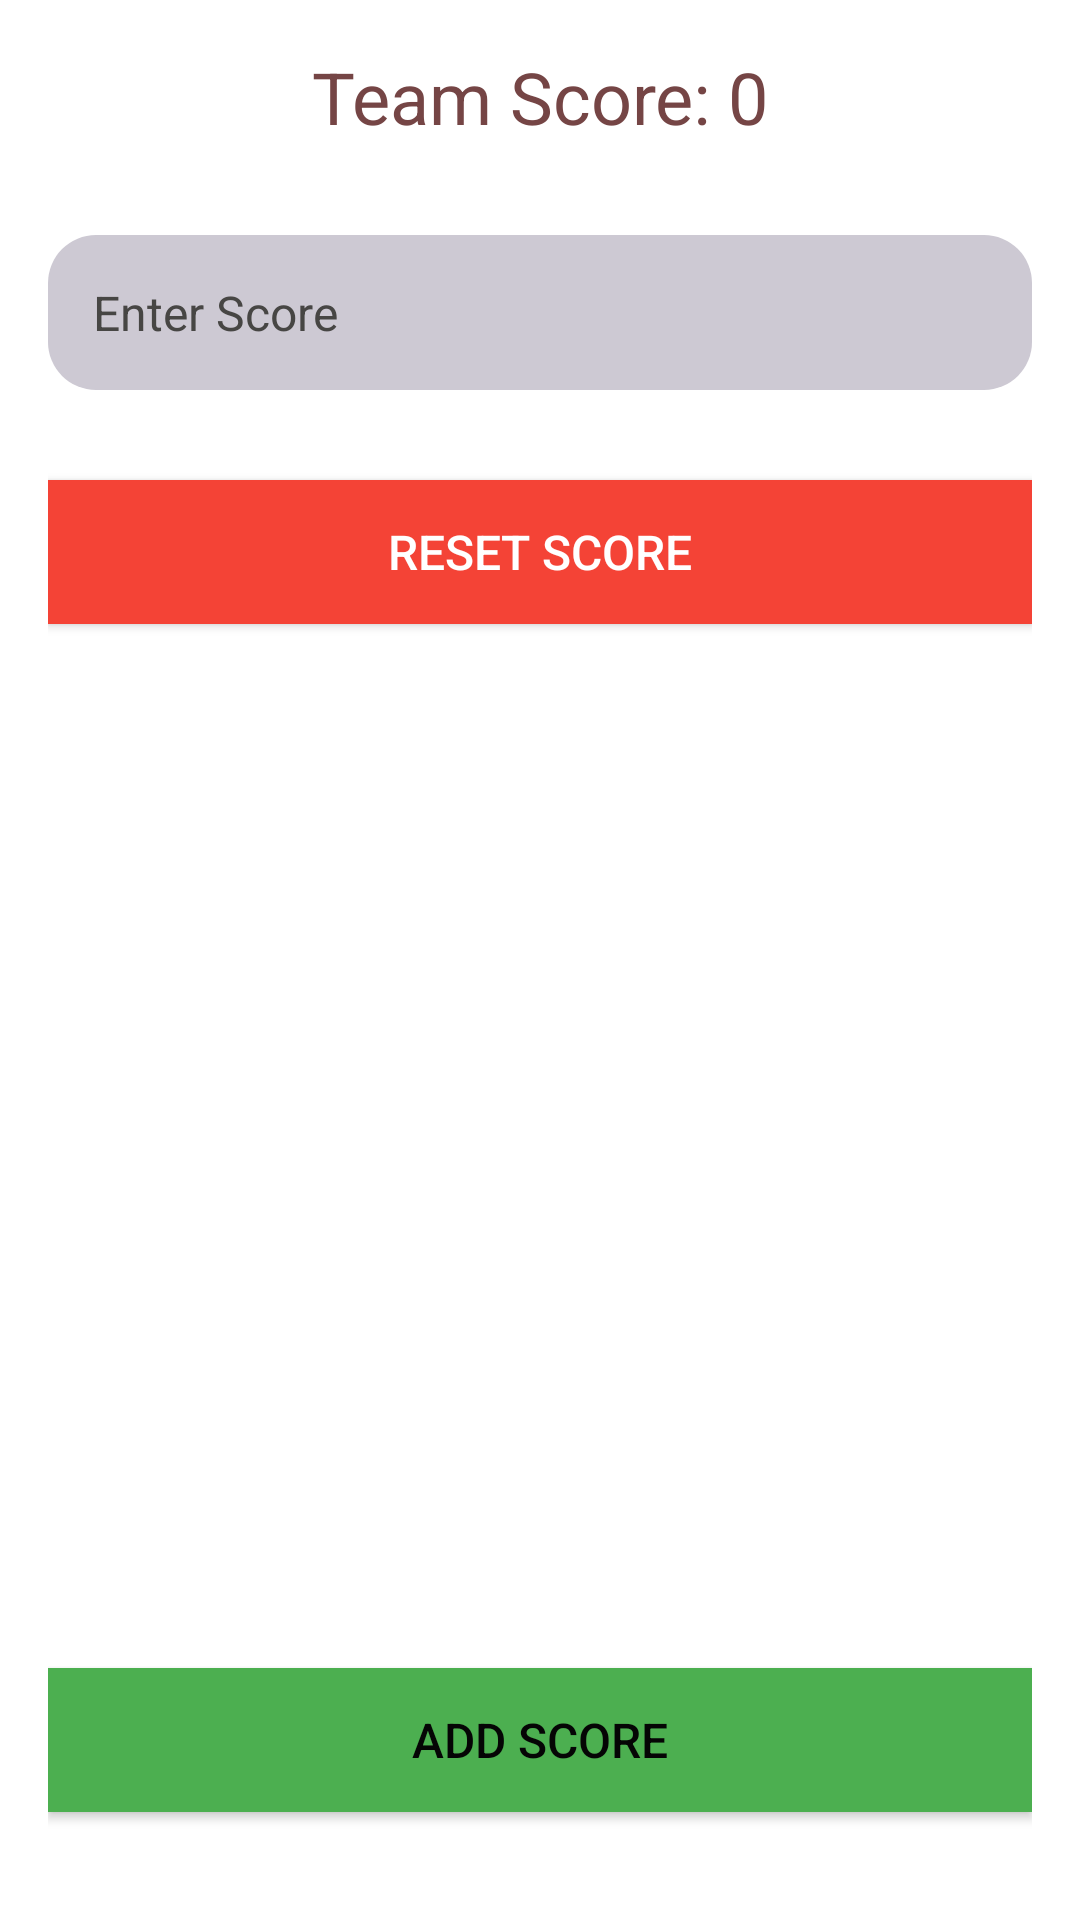

Android layout source for this screen:
<!-- AndroidManifest.xml: application theme Theme.Okok -->
<!-- res/layout/activity_main3.xml -->
<LinearLayout xmlns:android="http://schemas.android.com/apk/res/android"
    android:layout_width="match_parent"
    android:layout_height="match_parent"
    android:orientation="vertical"
    android:padding="16dp"
    android:gravity="center"
    android:background="@color/white">

    
    <TextView
        android:id="@+id/teamScore"
        android:layout_width="wrap_content"
        android:layout_height="wrap_content"
        android:text="Team Score: 0"
        android:textSize="24sp"
        android:textColor="#754545"
        android:layout_marginBottom="30dp"/>

    
    <EditText
        android:id="@+id/scoreInput"
        android:layout_width="match_parent"
        android:layout_height="wrap_content"
        android:hint="Enter Score"
        android:textColorHint="#474644"
        android:inputType="number"
        android:padding="15dp"
        android:textColor="@color/black"
        android:textSize="16sp"
        android:background="@drawable/rounded"
        android:layout_marginBottom="30dp"/>

    
    <androidx.appcompat.widget.AppCompatButton
        android:id="@+id/resetScoreButton"
        android:layout_width="match_parent"
        android:layout_height="wrap_content"
        android:text="Reset Score"
        android:textColor="#FFFFFF"
        android:textSize="16sp"
        android:background="#F44336"
        android:elevation="4dp"
        android:layout_marginBottom="30dp"/>

    
    <ScrollView
        android:layout_width="match_parent"
        android:layout_height="0dp"
        android:layout_weight="1"
        android:layout_marginTop="20dp">
        <LinearLayout
            android:id="@+id/scoreHistoryLayout"
            android:layout_width="match_parent"
            android:layout_height="wrap_content"
            android:orientation="vertical"
            android:padding="8dp"/>
    </ScrollView>
    
    <androidx.appcompat.widget.AppCompatButton
        android:id="@+id/addScoreButton"
        android:layout_width="match_parent"
        android:layout_height="wrap_content"
        android:text="Add Score"
        android:textColor="#050505"
        android:background="#4CAF50"
        android:textSize="16sp"
        android:layout_marginBottom="20dp"
        android:elevation="4dp" />

</LinearLayout>
<!-- resources referenced by this layout -->
<resources>
  <!-- drawable rounded (drawable) -->
  <?xml version="1.0" encoding="utf-8"?>
  
  <shape xmlns:android="http://schemas.android.com/apk/res/android">
      <corners android:radius="16dp" />
      <solid android:color="#CDC9D3"/>
      <padding
          android:left="10dp"
          android:top="10dp"
          android:right="10dp"
          android:bottom="10dp" />
  </shape>
  <style name="Theme.Okok" parent="Base.Theme.Okok" />
  <style name="Base.Theme.Okok" parent="Theme.Material3.DayNight.NoActionBar">
          
          
      </style>
  <!-- not gathered from this repository: default colours our renderer supplied (Android Studio template values) -->
  <color name="black">#FF000000</color>
  <color name="white">#FFFFFFFF</color>
</resources>
